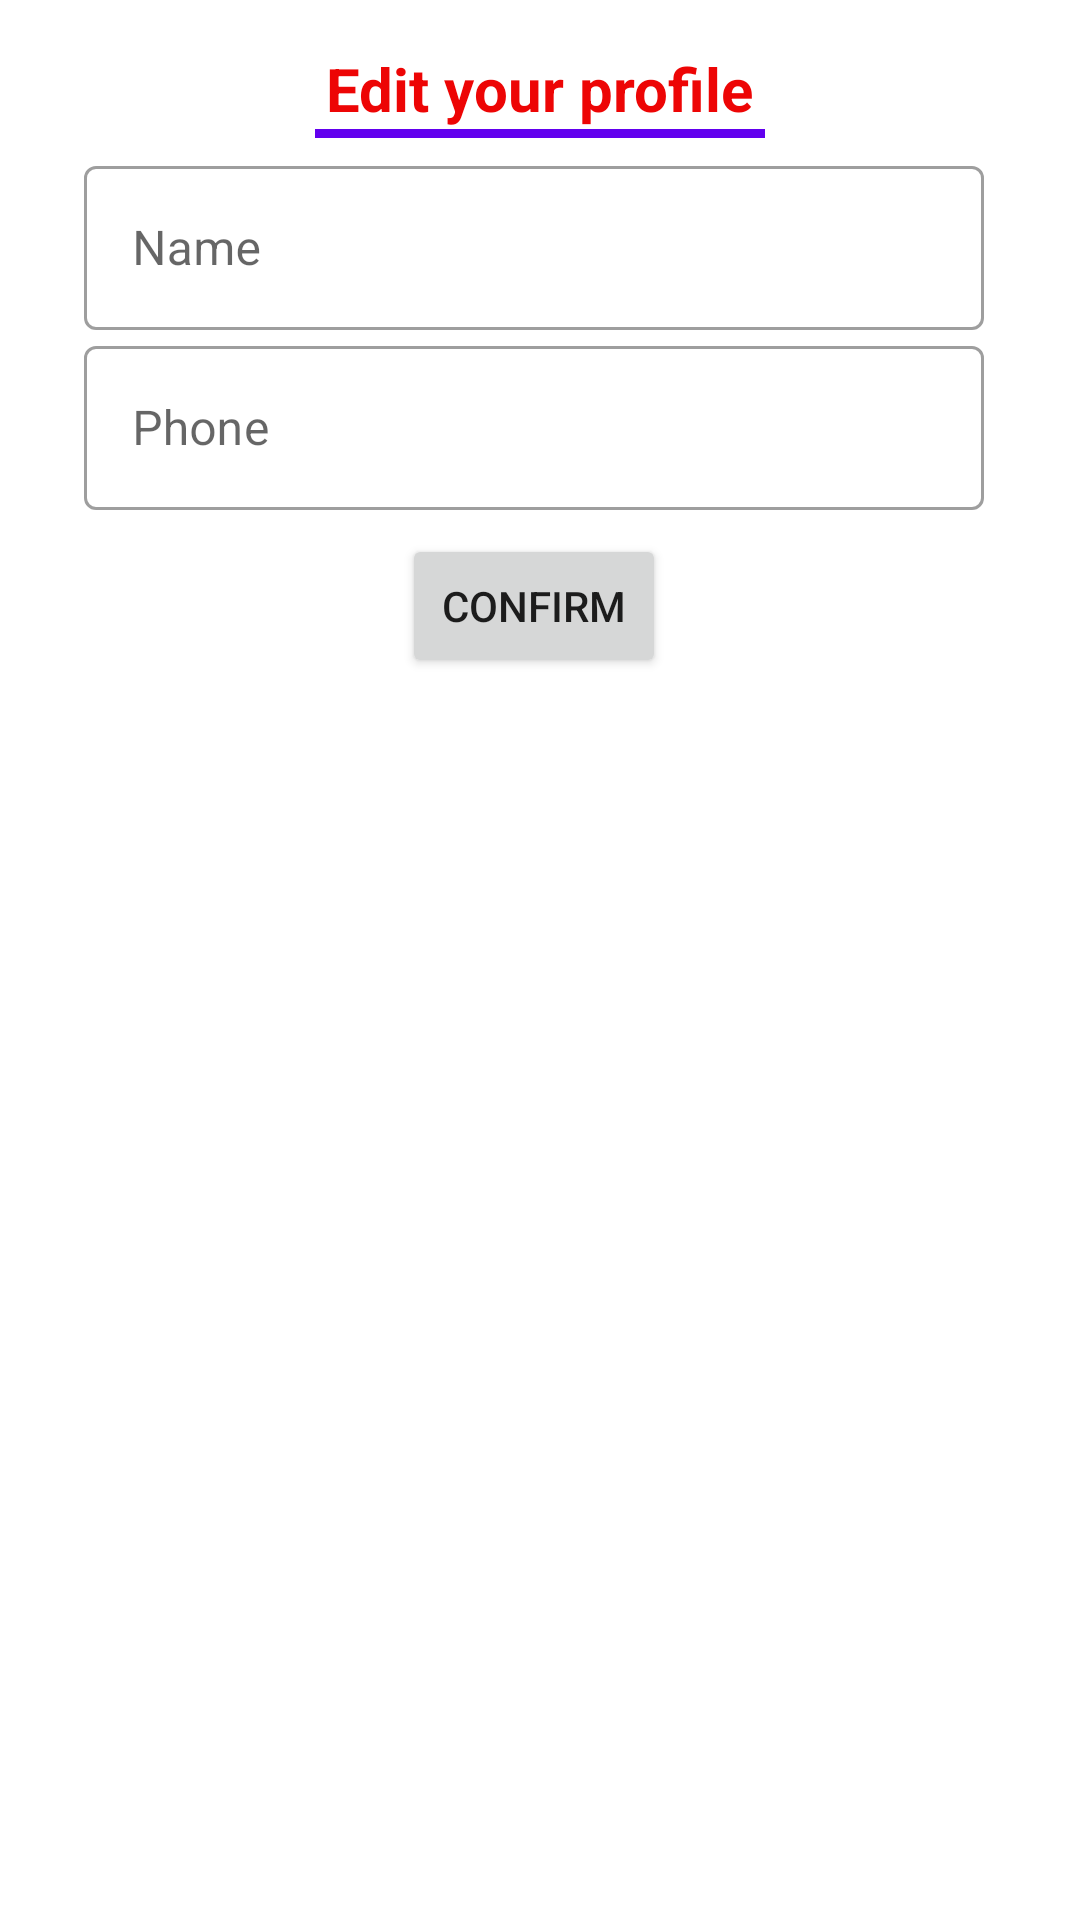

Write the Android layout XML for this screen, with the resource values it uses.
<!-- AndroidManifest.xml: application theme Theme.FinalApplication -->
<!-- res/layout/bottomsheet_layout.xml -->
<?xml version="1.0" encoding="utf-8"?>
<androidx.constraintlayout.widget.ConstraintLayout xmlns:android="http://schemas.android.com/apk/res/android"
    xmlns:app="http://schemas.android.com/apk/res-auto"
    android:layout_width="match_parent"
    android:layout_height="wrap_content"
    android:padding="16dp"
    android:background="#ffffff"
    android:id="@+id/bottom_sheet">

    <TextView
        android:id="@+id/textView"
        android:layout_width="wrap_content"
        android:layout_height="wrap_content"
        android:text="Edit your profile"
        android:textColor="@color/red"
        android:textSize="20sp"
        android:textStyle="bold"
        app:layout_constraintEnd_toEndOf="parent"
        app:layout_constraintStart_toStartOf="parent"
        app:layout_constraintTop_toTopOf="parent" />

    <View
        android:id="@+id/view"
        android:layout_width="150dp"
        android:layout_height="3dp"
        android:background="@color/purple_500"
        app:layout_constraintEnd_toEndOf="parent"
        app:layout_constraintStart_toStartOf="parent"
        app:layout_constraintTop_toBottomOf="@+id/textView" />

    <com.google.android.material.textfield.TextInputLayout
        android:id="@+id/textInputLayout1"
        style="@style/Widget.MaterialComponents.TextInputLayout.OutlinedBox"
        android:layout_width="300dp"
        android:layout_height="60dp"
        android:hint="Name"
        android:layout_marginTop="4dp"
        app:layout_constraintEnd_toEndOf="parent"
        app:layout_constraintHorizontal_bias="0.424"
        app:layout_constraintStart_toStartOf="parent"
        app:layout_constraintTop_toBottomOf="@+id/view">

        <EditText
            android:id="@+id/userNameEdit"
            android:layout_width="match_parent"
            android:layout_height="match_parent"
            android:inputType="text" />

    </com.google.android.material.textfield.TextInputLayout>

    <com.google.android.material.textfield.TextInputLayout
        android:id="@+id/textInputLayout2"
        style="@style/Widget.MaterialComponents.TextInputLayout.OutlinedBox"
        android:layout_width="300dp"
        android:layout_height="60dp"
        android:hint="Phone"
        app:layout_constraintEnd_toEndOf="parent"
        app:layout_constraintHorizontal_bias="0.424"
        app:layout_constraintStart_toStartOf="parent"
        app:layout_constraintTop_toBottomOf="@+id/textInputLayout1">

        <EditText
            android:id="@+id/userPhoneEdit"
            android:layout_width="match_parent"
            android:layout_height="match_parent"
            android:inputType="text" />

    </com.google.android.material.textfield.TextInputLayout>




















    <Button
        android:id="@+id/btnEdit"
        android:text="Confirm"
        android:layout_marginBottom="20dp"
        android:layout_marginTop="8dp"
        android:layout_width="wrap_content"
        android:layout_height="wrap_content"
        app:layout_constraintEnd_toEndOf="@+id/textInputLayout2"
        app:layout_constraintStart_toStartOf="@+id/textInputLayout2"
        app:layout_constraintTop_toBottomOf="@+id/textInputLayout2" />

</androidx.constraintlayout.widget.ConstraintLayout>
<!-- resources referenced by this layout -->
<resources>
  <color name="purple_500">#FF6200EE</color>
  <color name="red">#ED0505</color>
  <style name="Theme.FinalApplication" parent="Theme.MaterialComponents.DayNight.NoActionBar">
          
          <item name="colorPrimary">@color/blue</item>
          <item name="colorPrimaryVariant">@color/textHeading</item>
          <item name="colorOnPrimary">@color/white</item>
          
          <item name="colorSecondary">@color/teal_200</item>
          <item name="colorSecondaryVariant">@color/teal_700</item>
          <item name="colorOnSecondary">@color/black</item>
          
          <item name="android:statusBarColor">?attr/colorPrimaryVariant</item>
          
      </style>
  <color name="blue">#00f0ff</color>
  <color name="textHeading">#008eff</color>
  <color name="white">#FFFFFFFF</color>
  <color name="teal_200">#FF03DAC5</color>
  <color name="teal_700">#FF018786</color>
  <color name="black">#FF000000</color>
</resources>
